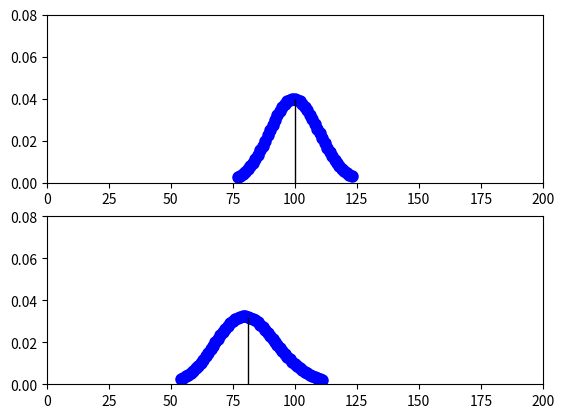

This figure's Python source:

import numpy as np
from scipy.stats import nbinom, poisson
import matplotlib.pyplot as plt
plt.figure(1)
plt.subplot(211)
mu=100 # coverage
poissonDistribution=poisson(mu)
mean, var, skew, kurt = poissonDistribution.stats(moments='mvsk')
x = np.arange(poissonDistribution.ppf(0.01),poissonDistribution.ppf(0.99))
plt.plot(x, poissonDistribution.pmf(x), 'bo', ms=8, label='poissonDistribution pmf')
plt.vlines(mean, 0, poissonDistribution.pmf(mean), colors='k', linestyles='-', lw=1,label='frozen pmf')
plt.xlim(0,200)
plt.ylim(0, .08)

plt.subplot(212)
r=90 # controls the deviation from the poisson
# This makes the negative binomial distribution suitable as a robust alternative to the Poisson,
# which approaches the Poisson for large r, but which has larger variance than the Poisson for small r.
p=((mu*1.0)/((mu+r)*1.0))
nbinomDistribution=nbinom(r, p)
mean, var, skew, kurt = nbinomDistribution.stats(moments='mvsk')
x = np.arange(nbinomDistribution.ppf(0.01),nbinomDistribution.ppf(0.99))
plt.plot(x, nbinomDistribution.pmf(x), 'bo', ms=8, label='nbinomDistribution pmf')
plt.vlines(mean,0,nbinomDistribution.pmf(int(mean)), colors='k', linestyles='-', lw=1,label='frozen pmf')
plt.xlim(0,200)
plt.ylim(0, .08)



plt.show()
